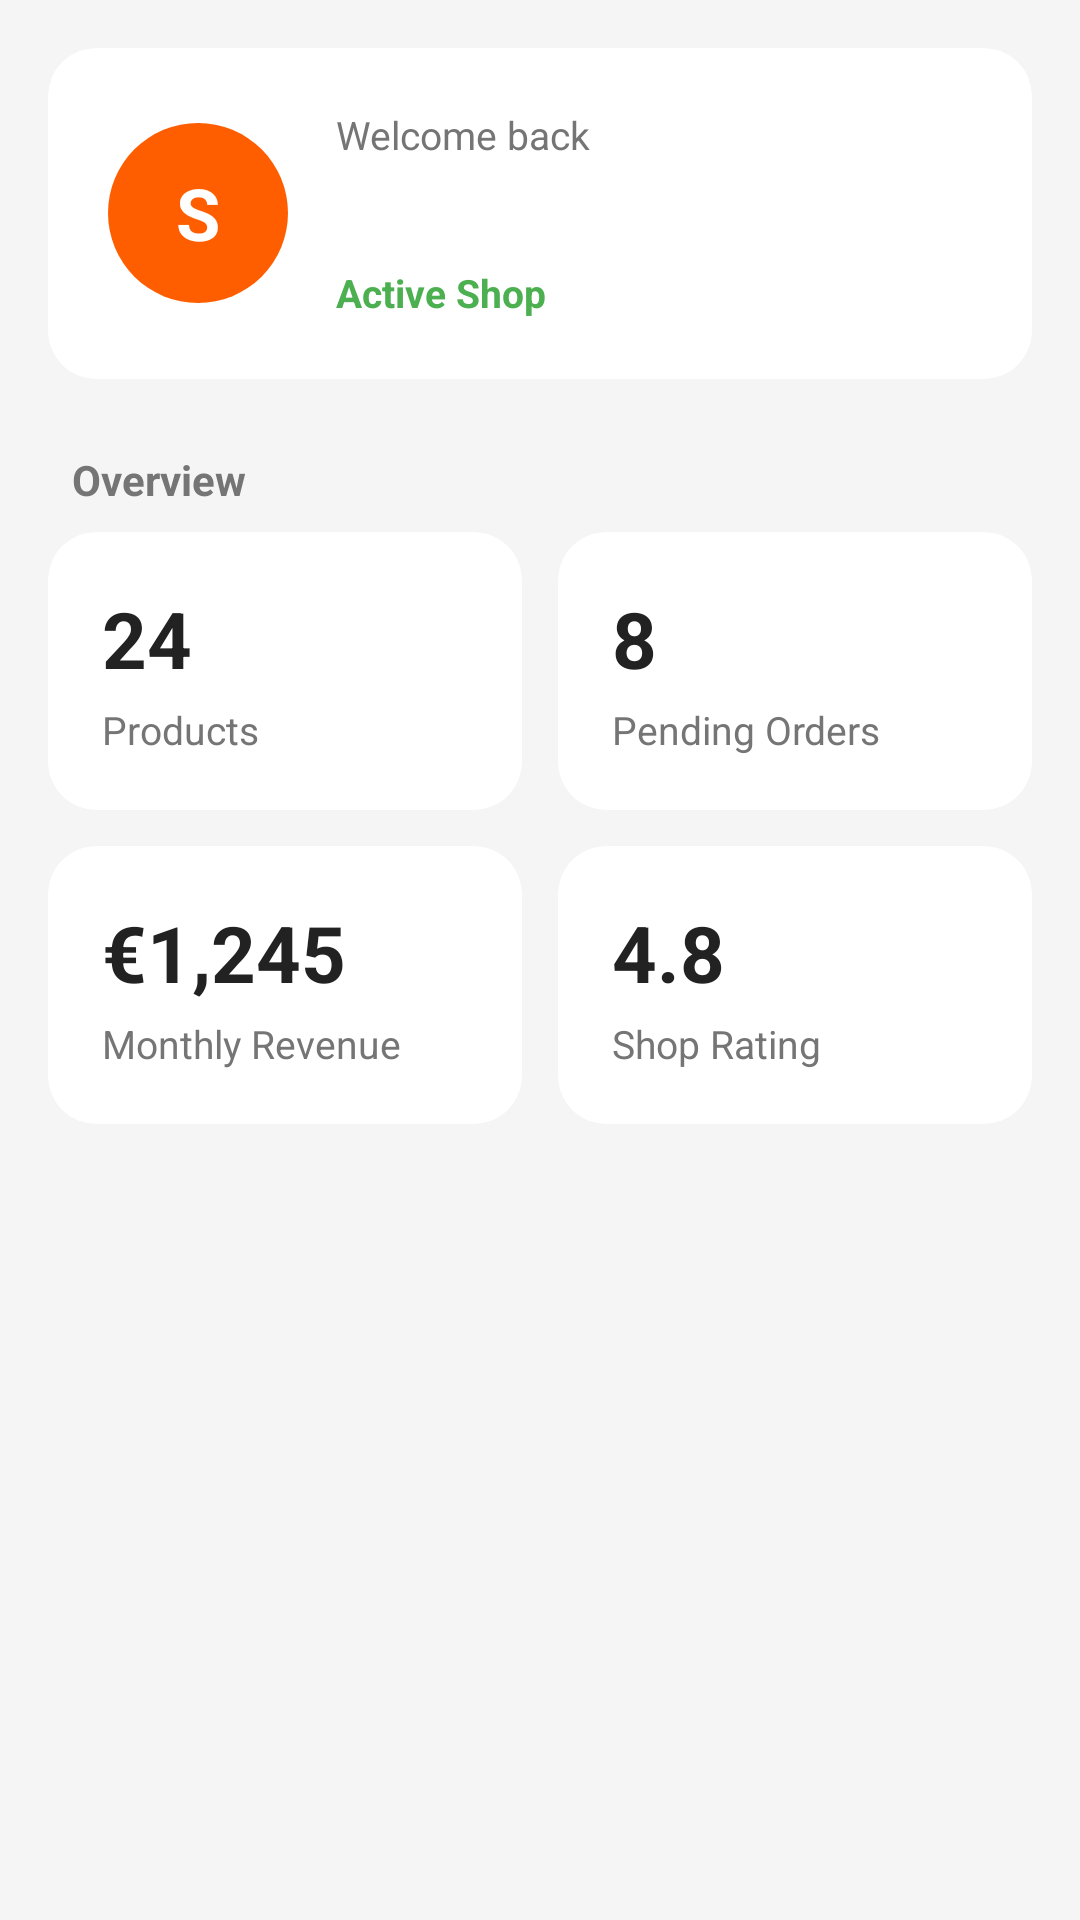

Android layout source for this screen:
<!-- AndroidManifest.xml: application theme Theme.PricePulse -->
<!-- res/layout/admin_overview.xml -->
<?xml version="1.0" encoding="utf-8"?>
<androidx.core.widget.NestedScrollView xmlns:android="http://schemas.android.com/apk/res/android"
    xmlns:app="http://schemas.android.com/apk/res-auto"
    android:layout_width="match_parent"
    android:layout_height="match_parent"
    android:fillViewport="true"
    android:clipToPadding="false"
    android:background="@color/skroutz_gray">

    <LinearLayout
        android:layout_width="match_parent"
        android:layout_height="wrap_content"
        android:orientation="vertical"
        android:padding="16dp">

        <androidx.cardview.widget.CardView
            android:id="@+id/shopSummaryCard"
            android:layout_width="match_parent"
            android:layout_height="wrap_content"
            app:cardCornerRadius="16dp"
            app:cardBackgroundColor="@color/white"
            app:cardElevation="0dp">

            <LinearLayout
                android:layout_width="match_parent"
                android:layout_height="wrap_content"
                android:orientation="horizontal"
                android:gravity="center_vertical"
                android:padding="20dp">

                <FrameLayout
                    android:layout_width="60dp"
                    android:layout_height="60dp"
                    android:background="@drawable/bg_circle_orange">

                    <TextView
                        android:id="@+id/shopInitialText"
                        android:layout_width="wrap_content"
                        android:layout_height="wrap_content"
                        android:layout_gravity="center"
                        android:text="S"
                        android:textColor="@color/white"
                        android:textSize="24sp"
                        android:textStyle="bold" />
                </FrameLayout>

                <LinearLayout
                    android:layout_width="0dp"
                    android:layout_height="wrap_content"
                    android:layout_weight="1"
                    android:orientation="vertical"
                    android:layout_marginStart="16dp">

                    <TextView
                        android:id="@+id/welcomeText"
                        android:layout_width="wrap_content"
                        android:layout_height="wrap_content"
                        android:text="@string/welcome_manager"
                        android:textSize="13sp"
                        android:textColor="@color/skroutz_text_secondary" />

                    <TextView
                        android:id="@+id/shopNameText"
                        android:layout_width="wrap_content"
                        android:layout_height="wrap_content"
                        android:layout_marginTop="2dp"
                        android:textSize="20sp"
                        android:textStyle="bold"
                        android:textColor="@color/skroutz_text_primary" />

                    <TextView
                        android:id="@+id/shopStatusText"
                        android:layout_width="wrap_content"
                        android:layout_height="wrap_content"
                        android:layout_marginTop="6dp"
                        android:text="@string/shop_status_active"
                        android:textSize="13sp"
                        android:textStyle="bold"
                        android:textColor="@color/success_green" />
                </LinearLayout>
            </LinearLayout>
        </androidx.cardview.widget.CardView>

        <TextView
            android:layout_width="wrap_content"
            android:layout_height="wrap_content"
            android:layout_marginTop="24dp"
            android:layout_marginStart="8dp"
            android:layout_marginBottom="8dp"
            android:text="@string/dashboard_overview"
            android:textSize="14sp"
            android:textStyle="bold"
            android:textColor="@color/skroutz_text_secondary" />

        <LinearLayout
            android:layout_width="match_parent"
            android:layout_height="wrap_content"
            android:orientation="horizontal">

            <androidx.cardview.widget.CardView
                android:id="@+id/productsStatCard"
                android:layout_width="0dp"
                android:layout_height="wrap_content"
                android:layout_weight="1"
                android:layout_marginEnd="6dp"
                app:cardCornerRadius="16dp"
                app:cardBackgroundColor="@color/white"
                app:cardElevation="0dp">

                <LinearLayout
                    android:layout_width="match_parent"
                    android:layout_height="wrap_content"
                    android:orientation="vertical"
                    android:padding="18dp">

                    <TextView
                        android:id="@+id/productsCountText"
                        android:layout_width="wrap_content"
                        android:layout_height="wrap_content"
                        android:text="24"
                        android:textSize="26sp"
                        android:textStyle="bold"
                        android:textColor="@color/skroutz_text_primary" />

                    <TextView
                        android:layout_width="wrap_content"
                        android:layout_height="wrap_content"
                        android:layout_marginTop="4dp"
                        android:text="@string/products_label"
                        android:textSize="13sp"
                        android:textColor="@color/skroutz_text_secondary" />
                </LinearLayout>
            </androidx.cardview.widget.CardView>

            <androidx.cardview.widget.CardView
                android:id="@+id/ordersStatCard"
                android:layout_width="0dp"
                android:layout_height="wrap_content"
                android:layout_weight="1"
                android:layout_marginStart="6dp"
                app:cardCornerRadius="16dp"
                app:cardBackgroundColor="@color/white"
                app:cardElevation="0dp">

                <LinearLayout
                    android:layout_width="match_parent"
                    android:layout_height="wrap_content"
                    android:orientation="vertical"
                    android:padding="18dp">

                    <TextView
                        android:id="@+id/ordersCountText"
                        android:layout_width="wrap_content"
                        android:layout_height="wrap_content"
                        android:text="8"
                        android:textSize="26sp"
                        android:textStyle="bold"
                        android:textColor="@color/skroutz_text_primary" />

                    <TextView
                        android:layout_width="wrap_content"
                        android:layout_height="wrap_content"
                        android:layout_marginTop="4dp"
                        android:text="@string/pending_orders_label"
                        android:textSize="13sp"
                        android:textColor="@color/skroutz_text_secondary" />
                </LinearLayout>
            </androidx.cardview.widget.CardView>
        </LinearLayout>

        <LinearLayout
            android:layout_width="match_parent"
            android:layout_height="wrap_content"
            android:orientation="horizontal"
            android:layout_marginTop="12dp">

            <androidx.cardview.widget.CardView
                android:id="@+id/revenueStatCard"
                android:layout_width="0dp"
                android:layout_height="wrap_content"
                android:layout_weight="1"
                android:layout_marginEnd="6dp"
                app:cardCornerRadius="16dp"
                app:cardBackgroundColor="@color/white"
                app:cardElevation="0dp">

                <LinearLayout
                    android:layout_width="match_parent"
                    android:layout_height="wrap_content"
                    android:orientation="vertical"
                    android:padding="18dp">

                    <TextView
                        android:id="@+id/revenueText"
                        android:layout_width="wrap_content"
                        android:layout_height="wrap_content"
                        android:text="€1,245"
                        android:textSize="26sp"
                        android:textStyle="bold"
                        android:textColor="@color/skroutz_text_primary" />

                    <TextView
                        android:layout_width="wrap_content"
                        android:layout_height="wrap_content"
                        android:layout_marginTop="4dp"
                        android:text="@string/monthly_revenue_label"
                        android:textSize="13sp"
                        android:textColor="@color/skroutz_text_secondary" />
                </LinearLayout>
            </androidx.cardview.widget.CardView>

            <androidx.cardview.widget.CardView
                android:id="@+id/ratingStatCard"
                android:layout_width="0dp"
                android:layout_height="wrap_content"
                android:layout_weight="1"
                android:layout_marginStart="6dp"
                app:cardCornerRadius="16dp"
                app:cardBackgroundColor="@color/white"
                app:cardElevation="0dp">

                <LinearLayout
                    android:layout_width="match_parent"
                    android:layout_height="wrap_content"
                    android:orientation="vertical"
                    android:padding="18dp">

                    <TextView
                        android:id="@+id/shopRatingText"
                        android:layout_width="wrap_content"
                        android:layout_height="wrap_content"
                        android:text="4.8"
                        android:textSize="26sp"
                        android:textStyle="bold"
                        android:textColor="@color/skroutz_text_primary" />

                    <TextView
                        android:layout_width="wrap_content"
                        android:layout_height="wrap_content"
                        android:layout_marginTop="4dp"
                        android:text="@string/shop_rating_label"
                        android:textSize="13sp"
                        android:textColor="@color/skroutz_text_secondary" />
                </LinearLayout>
            </androidx.cardview.widget.CardView>
        </LinearLayout>
    </LinearLayout>
</androidx.core.widget.NestedScrollView>
<!-- resources referenced by this layout -->
<resources>
  <color name="skroutz_gray">#FFF5F5F5</color>
  <color name="skroutz_text_primary">#FF222222</color>
  <color name="skroutz_text_secondary">#FF757575</color>
  <color name="success_green">#FF4CAF50</color>
  <color name="white">#FFFFFFFF</color>
  <!-- drawable bg_circle_orange (drawable) -->
  <?xml version="1.0" encoding="utf-8"?>
  <shape xmlns:android="http://schemas.android.com/apk/res/android"
      android:shape="oval">
      <solid android:color="@color/skroutz_orange"/>
  </shape>
  <string name="dashboard_overview">Overview</string>
  <string name="monthly_revenue_label">Monthly Revenue</string>
  <string name="pending_orders_label">Pending Orders</string>
  <string name="products_label">Products</string>
  <string name="shop_rating_label">Shop Rating</string>
  <string name="shop_status_active">Active Shop</string>
  <string name="welcome_manager">Welcome back</string>
  <style name="Theme.PricePulse" parent="Theme.MaterialComponents.Light.NoActionBar">
          <item name="colorPrimary">@color/skroutz_orange</item>
          <item name="colorPrimaryVariant">@color/skroutz_orange</item>
          <item name="colorOnPrimary">@color/white</item>
          <item name="colorSecondary">@color/skroutz_blue</item>
          <item name="colorOnSecondary">@color/white</item>
          <item name="android:colorBackground">@color/white</item>
          <item name="android:windowBackground">@color/white</item>
          <item name="android:statusBarColor">@color/white</item>
          <item name="android:windowLightStatusBar" tools:targetApi="m">true</item>
          <item name="android:navigationBarColor">@color/white</item>
      </style>
  <color name="skroutz_orange">#FFFF5E00</color>
  <color name="skroutz_blue">#FF007BFF</color>
</resources>
